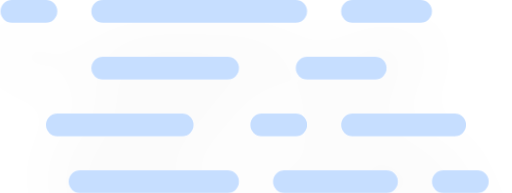
t = 0.00 s
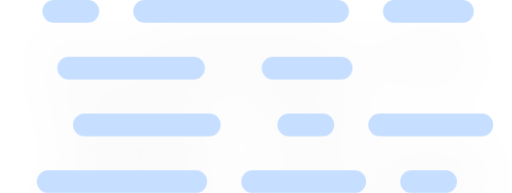
t = 2.11 s
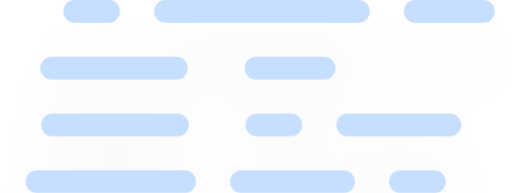
t = 3.16 s
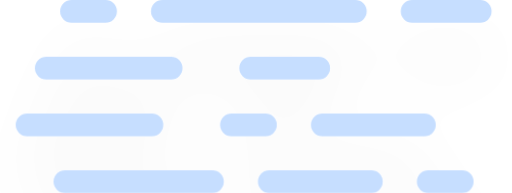
t = 5.00 s
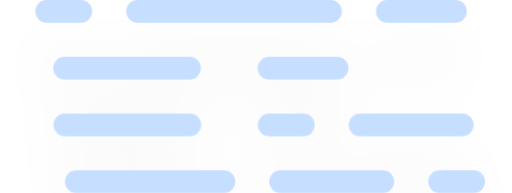
t = 6.25 s
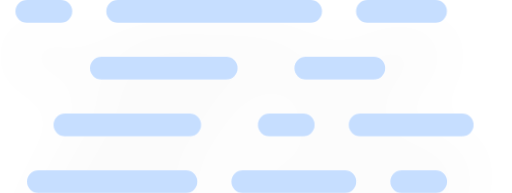
t = 8.75 s

The animated SVG that drew these frames (rendered in a browser with its animation timeline set to each time). Animation: 4 CSS @keyframes rules; frames cover the first 8.75 s, repeats indefinitely.

<svg xmlns="http://www.w3.org/2000/svg" version="1.1" viewBox="6 17 45 17">
  <defs>
    <filter id="blur" x="-.20655" y="-.21122" width="1.403" height="1.4997">
      <feGaussianBlur in="SourceAlpha" stdDeviation="3"/>
      <feOffset dx="0" dy="4" result="offsetblur"/>
      <feComponentTransfer>
        <feFuncA slope="0.05" type="linear"/>
      </feComponentTransfer>
      <feMerge>
        <feMergeNode/>
        <feMergeNode in="SourceGraphic"/>
      </feMerge>
    </filter>
    <style type="text/css">
      <![CDATA[
      /*
** FOG
*/
      @keyframes am-weather-fog-1 {
        0% {
          transform: translate(0px, 0px)
        }

        50% {
          transform: translate(7px, 0px)
        }

        100% {
          transform: translate(0px, 0px)
        }
      }

      .am-weather-fog-1 {
        -webkit-animation-name: am-weather-fog-1;
        -moz-animation-name: am-weather-fog-1;
        -ms-animation-name: am-weather-fog-1;
        animation-name: am-weather-fog-1;
        -webkit-animation-duration: 8s;
        -moz-animation-duration: 8s;
        -ms-animation-duration: 8s;
        animation-duration: 8s;
        -webkit-animation-timing-function: linear;
        -moz-animation-timing-function: linear;
        -ms-animation-timing-function: linear;
        animation-timing-function: linear;
        -webkit-animation-iteration-count: infinite;
        -moz-animation-iteration-count: infinite;
        -ms-animation-iteration-count: infinite;
        animation-iteration-count: infinite;
      }

      @keyframes am-weather-fog-2 {
        0% {
          transform: translate(0px, 0px)
        }

        21.05% {
          transform: translate(-6px, 0px)
        }

        78.95% {
          transform: translate(9px, 0px)
        }

        100% {
          transform: translate(0px, 0px)
        }
      }

      .am-weather-fog-2 {
        -webkit-animation-name: am-weather-fog-2;
        -moz-animation-name: am-weather-fog-2;
        -ms-animation-name: am-weather-fog-2;
        animation-name: am-weather-fog-2;
        -webkit-animation-duration: 20s;
        -moz-animation-duration: 20s;
        -ms-animation-duration: 20s;
        animation-duration: 20s;
        -webkit-animation-timing-function: linear;
        -moz-animation-timing-function: linear;
        -ms-animation-timing-function: linear;
        animation-timing-function: linear;
        -webkit-animation-iteration-count: infinite;
        -moz-animation-iteration-count: infinite;
        -ms-animation-iteration-count: infinite;
        animation-iteration-count: infinite;
      }

      @keyframes am-weather-fog-3 {
        0% {
          transform: translate(0px, 0px)
        }

        25% {
          transform: translate(4px, 0px)
        }

        75% {
          transform: translate(-4px, 0px)
        }

        100% {
          transform: translate(0px, 0px)
        }
      }

      .am-weather-fog-3 {
        -webkit-animation-name: am-weather-fog-3;
        -moz-animation-name: am-weather-fog-3;
        -ms-animation-name: am-weather-fog-3;
        animation-name: am-weather-fog-3;
        -webkit-animation-duration: 6s;
        -moz-animation-duration: 6s;
        -ms-animation-duration: 6s;
        animation-duration: 6s;
        -webkit-animation-timing-function: linear;
        -moz-animation-timing-function: linear;
        -ms-animation-timing-function: linear;
        animation-timing-function: linear;
        -webkit-animation-iteration-count: infinite;
        -moz-animation-iteration-count: infinite;
        -ms-animation-iteration-count: infinite;
        animation-iteration-count: infinite;
      }

      @keyframes am-weather-fog-4 {
        0% {
          transform: translate(0px, 0px)
        }

        50% {
          transform: translate(-4px, 0px)
        }

        100% {
          transform: translate(0px, 0px)
        }
      }

      .am-weather-fog-4 {
        -webkit-animation-name: am-weather-fog-4;
        -moz-animation-name: am-weather-fog-4;
        -ms-animation-name: am-weather-fog-4;
        animation-name: am-weather-fog-4;
        -webkit-animation-duration: 6s;
        -moz-animation-duration: 6s;
        -ms-animation-duration: 6s;
        animation-duration: 6s;
        -webkit-animation-timing-function: linear;
        -moz-animation-timing-function: linear;
        -ms-animation-timing-function: linear;
        animation-timing-function: linear;
        -webkit-animation-iteration-count: infinite;
        -moz-animation-iteration-count: infinite;
        -ms-animation-iteration-count: infinite;
        animation-iteration-count: infinite;
      }
      ]]>
    </style>
  </defs>
  <g transform="translate(16,-2)" filter="url(#blur)">
    <g class="am-weather-fog" transform="translate(-10,20)" fill="none" stroke="#c6deff" stroke-linecap="round" stroke-width="2">
      <line class="am-weather-fog-1" y1="0" y2="0" x1="1" x2="37" stroke-dasharray="3, 5, 17, 5, 7"/>
      <line class="am-weather-fog-2" y1="5" y2="5" x1="9" x2="33" stroke-dasharray="11, 7, 15"/>
      <line class="am-weather-fog-3" y1="10" y2="10" x1="5" x2="40" stroke-dasharray="11, 7, 3, 5, 9"/>
      <line class="am-weather-fog-4" y1="15" y2="15" x1="7" x2="42" stroke-dasharray="13, 5, 9, 5, 3"/>
    </g>
  </g>
</svg>